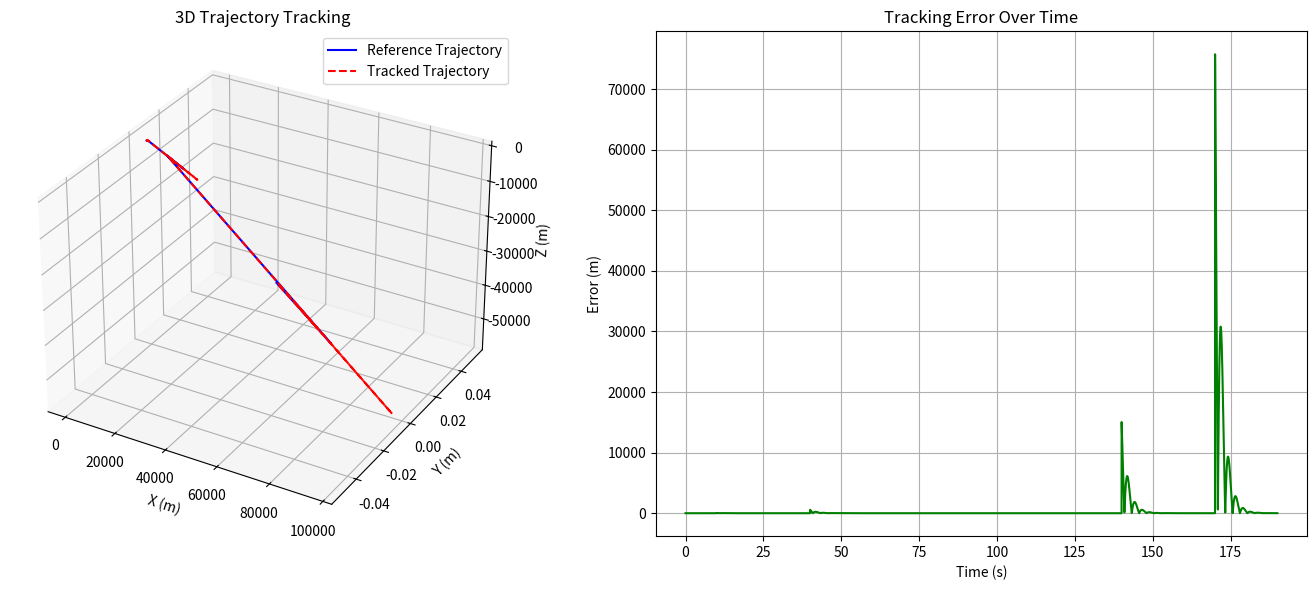

Write Python code to recreate this figure.
import numpy as np
import matplotlib.pyplot as plt

# ------------------------
# Trajectory Planner
# ------------------------

def compute_continuous_velocities(waypoints, segment_times):
    """Compute velocities at waypoints for velocity continuity (natural spline)."""
    n = len(waypoints) - 1
    dt = np.array(segment_times)
    pos = np.array([waypoints[i] for i in range(len(waypoints))])
    velocities = np.zeros_like(pos)

    for dim in range(3):  # x, y, z
        A = np.zeros((n+1, n+1))
        d = np.zeros(n+1)

        A[0,0] = 1
        A[n,n] = 1
        d[0] = 0
        d[n] = 0

        for i in range(1, n):
            A[i, i-1] = dt[i-1]
            A[i, i]   = 2 * (dt[i-1] + dt[i])
            A[i, i+1] = dt[i]
            d[i] = 3 * ((pos[i+1,dim] - pos[i,dim]) / dt[i] -
                        (pos[i,dim] - pos[i-1,dim]) / dt[i-1])

        v = np.linalg.solve(A, d)
        velocities[:,dim] = v

    return velocities

def cubic_poly_coeffs(p0, pf, v0, vf, t0, tf):
    A = np.array([
        [1, t0, t0**2, t0**3],
        [0, 1, 2*t0, 3*t0**2],
        [1, tf, tf**2, tf**3],
        [0, 1, 2*tf, 3*tf**2]
    ])
    b = np.array([p0, v0, pf, vf])
    return np.linalg.solve(A, b)

def build_trajectory_with_velocity_continuity(waypoints, segment_times, velocities):
    traj_coeffs = {'x':[], 'y':[], 'z':[]}
    t0 = 0
    for i, dt in enumerate(segment_times):
        tf = t0 + dt
        p0, pf = waypoints[i], waypoints[i+1]
        v0, vf = velocities[i], velocities[i+1]
        traj_coeffs['x'].append(cubic_poly_coeffs(p0[0], pf[0], v0[0], vf[0], t0, tf))
        traj_coeffs['y'].append(cubic_poly_coeffs(p0[1], pf[1], v0[1], vf[1], t0, tf))
        traj_coeffs['z'].append(cubic_poly_coeffs(p0[2], pf[2], v0[2], vf[2], t0, tf))
        t0 = tf
    return traj_coeffs

def eval_poly(coeffs, t):
    a0, a1, a2, a3 = coeffs
    return a0 + a1*t + a2*t**2 + a3*t**3

def eval_poly_derivative(coeffs, t):
    a0, a1, a2, a3 = coeffs
    return a1 + 2*a2*t + 3*a3*t**2

def eval_poly_second_derivative(coeffs, t):
    a0, a1, a2, a3 = coeffs
    return 2*a2 + 6*a3*t

def get_segment_index(segment_times, t):
    time_accum = 0
    for i, dt in enumerate(segment_times):
        if time_accum <= t <= time_accum + dt:
            return i, t - time_accum
        time_accum += dt
    return len(segment_times) - 1, segment_times[-1]

def get_position(traj_coeffs, segment_times, t):
    i, t_seg = get_segment_index(segment_times, t)
    return np.array([eval_poly(traj_coeffs['x'][i], t_seg),
                     eval_poly(traj_coeffs['y'][i], t_seg),
                     eval_poly(traj_coeffs['z'][i], t_seg)])

def get_velocity(traj_coeffs, segment_times, t):
    i, t_seg = get_segment_index(segment_times, t)
    return np.array([eval_poly_derivative(traj_coeffs['x'][i], t_seg),
                     eval_poly_derivative(traj_coeffs['y'][i], t_seg),
                     eval_poly_derivative(traj_coeffs['z'][i], t_seg)])

def get_acceleration(traj_coeffs, segment_times, t):
    i, t_seg = get_segment_index(segment_times, t)
    return np.array([eval_poly_second_derivative(traj_coeffs['x'][i], t_seg),
                     eval_poly_second_derivative(traj_coeffs['y'][i], t_seg),
                     eval_poly_second_derivative(traj_coeffs['z'][i], t_seg)])

# ------------------------
# PID Controller
# ------------------------

class PIDController:
    def __init__(self, kp, ki, kd, dt, integral_limit=5.0):
        self.kp, self.ki, self.kd, self.dt = kp, ki, kd, dt
        self.integral = np.zeros(3)
        self.prev_error = np.zeros(3)
        self.integral_limit = integral_limit

    def update(self, error):
        self.integral += error * self.dt
        self.integral = np.clip(self.integral, -self.integral_limit, self.integral_limit)
        derivative = (error - self.prev_error) / self.dt
        output = self.kp*error + self.ki*self.integral + self.kd*derivative
        self.prev_error = error
        return output

# ------------------------
# Closed-loop Simulation
# ------------------------

def simulate_tracking(traj_coeffs, segment_times, total_time, dt):
    controller = PIDController(kp=2.0, ki=0.05, kd=1.0, dt=dt)
    steps = int(total_time / dt)
    times = np.linspace(0, total_time, steps)

    pos = np.array([0., 0., 0.])  # initial
    vel = np.array([0., 0., 0.])
    pos_log, ref_log, err_log = [], [], []

    for t in times:
        pos_ref = get_position(traj_coeffs, segment_times, t)
        error = pos_ref - pos
        acc_cmd = controller.update(error)
        vel += acc_cmd * dt
        pos += vel * dt
        pos_log.append(pos.copy())
        ref_log.append(pos_ref.copy())
        err_log.append(np.linalg.norm(error))

    return times, np.array(pos_log), np.array(ref_log), np.array(err_log)

# ------------------------
# Main
# ------------------------

def main():
    waypoints = {
        0: np.array([0.0,   0.0,  0.0]),   # Takeoff start
        1: np.array([0.0,   0.0, 30.0]),   # Climb to 50m
        2: np.array([100.0, 0.0, 50.0]),   # Transition
        3: np.array([1000.0,0.0, 50.0]),   # Cruise
        4: np.array([1050.0,0.0, 30.0]),   # Cruise
        5: np.array([1100.0,0.0,  0.0])    # Landing
    }
    segment_times = [10, 30, 100, 30, 20]

    velocities = compute_continuous_velocities(waypoints, segment_times)
    traj_coeffs = build_trajectory_with_velocity_continuity(waypoints, segment_times, velocities)
    total_time = sum(segment_times)
    dt = 0.02  # 50 Hz control

    times, pos_log, ref_log, err_log = simulate_tracking(traj_coeffs, segment_times, total_time, dt)

    # Plot trajectories
    fig = plt.figure(figsize=(14,6))
    ax1 = fig.add_subplot(121, projection='3d')
    ax1.plot(ref_log[:,0], ref_log[:,1], ref_log[:,2], label='Reference Trajectory', color='blue')
    ax1.plot(pos_log[:,0], pos_log[:,1], pos_log[:,2], '--', label='Tracked Trajectory', color='red')
    ax1.set_xlabel('X (m)'); ax1.set_ylabel('Y (m)'); ax1.set_zlabel('Z (m)')
    ax1.set_title('3D Trajectory Tracking'); ax1.legend(); ax1.grid(True)

    ax2 = fig.add_subplot(122)
    ax2.plot(times, err_log, color='green')
    ax2.set_xlabel('Time (s)'); ax2.set_ylabel('Error (m)')
    ax2.set_title('Tracking Error Over Time'); ax2.grid(True)

    plt.tight_layout()
    plt.show()

if __name__ == "__main__":
    main()
